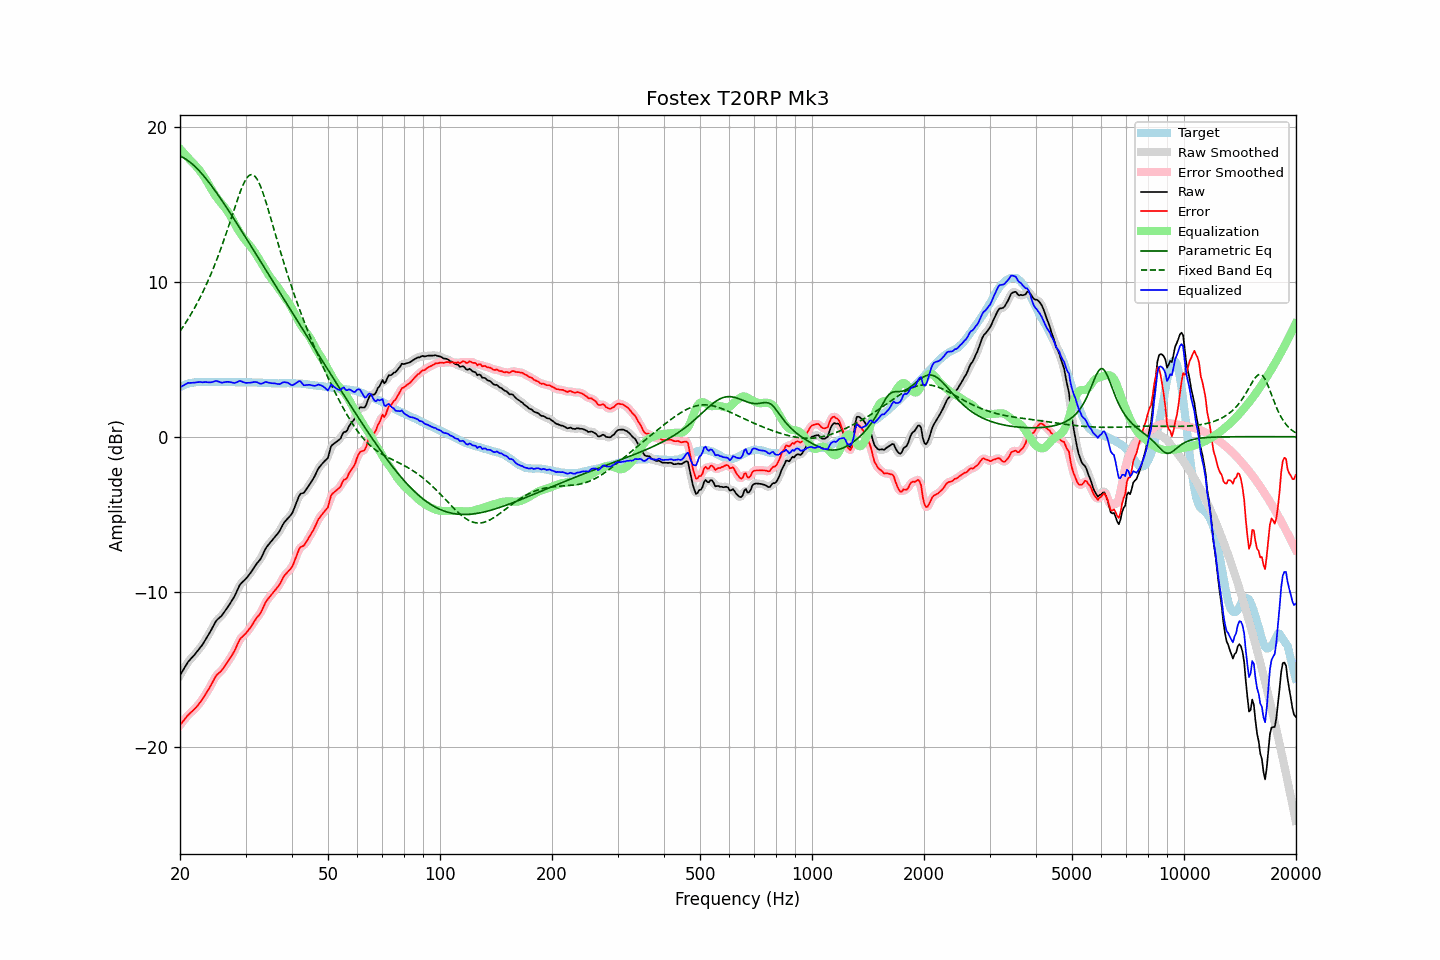

Data behind this chart, as committed beside it:
frequency, raw, error, smoothed, error_smoothed, equalization, parametric_eq, fixed_band_eq, equalized_raw, equalized_smoothed, target
20.00, -15.39, -18.60, -15.39, -18.60, 18.57, 18.10, 6.80, 3.18, 3.17, 3.21
20.20, -15.21, -18.47, -15.20, -18.46, 18.45, 18.05, 6.95, 3.25, 3.25, 3.26
20.40, -15.03, -18.34, -15.02, -18.33, 18.34, 18.00, 7.10, 3.30, 3.31, 3.31
20.61, -14.86, -18.20, -14.85, -18.20, 18.22, 17.94, 7.26, 3.36, 3.37, 3.34
20.81, -14.68, -18.07, -14.68, -18.07, 18.11, 17.87, 7.42, 3.42, 3.42, 3.39
21.02, -14.52, -17.95, -14.53, -17.95, 17.99, 17.80, 7.59, 3.47, 3.46, 3.43
21.23, -14.41, -17.86, -14.40, -17.85, 17.88, 17.72, 7.76, 3.47, 3.48, 3.45
21.44, -14.28, -17.75, -14.29, -17.76, 17.76, 17.64, 7.93, 3.48, 3.48, 3.47
21.66, -14.18, -17.67, -14.18, -17.66, 17.66, 17.55, 8.11, 3.48, 3.48, 3.49
21.87, -14.06, -17.56, -14.06, -17.56, 17.55, 17.46, 8.29, 3.49, 3.49, 3.50
22.09, -13.93, -17.45, -13.94, -17.45, 17.44, 17.36, 8.48, 3.51, 3.51, 3.52
22.31, -13.80, -17.33, -13.80, -17.33, 17.32, 17.25, 8.68, 3.52, 3.52, 3.53
22.54, -13.67, -17.20, -13.67, -17.20, 17.20, 17.14, 8.87, 3.53, 3.52, 3.53
22.76, -13.54, -17.06, -13.54, -17.07, 17.06, 17.03, 9.08, 3.53, 3.52, 3.53
22.99, -13.41, -16.93, -13.39, -16.92, 16.92, 16.91, 9.29, 3.51, 3.52, 3.52
23.22, -13.24, -16.76, -13.24, -16.76, 16.76, 16.79, 9.50, 3.52, 3.52, 3.52
23.45, -13.07, -16.58, -13.07, -16.59, 16.59, 16.66, 9.73, 3.53, 3.52, 3.52
23.69, -12.90, -16.43, -12.90, -16.42, 16.41, 16.53, 9.95, 3.51, 3.52, 3.53
23.92, -12.72, -16.25, -12.72, -16.25, 16.23, 16.40, 10.19, 3.51, 3.51, 3.53
24.16, -12.54, -16.07, -12.54, -16.07, 16.05, 16.26, 10.43, 3.50, 3.51, 3.53
24.40, -12.34, -15.88, -12.34, -15.88, 15.87, 16.13, 10.67, 3.53, 3.53, 3.54
24.65, -12.16, -15.69, -12.15, -15.68, 15.71, 15.98, 10.93, 3.55, 3.56, 3.53
24.89, -11.95, -15.48, -11.97, -15.50, 15.55, 15.84, 11.19, 3.60, 3.58, 3.53
25.14, -11.81, -15.34, -11.82, -15.36, 15.41, 15.69, 11.45, 3.59, 3.58, 3.53
25.39, -11.71, -15.25, -11.71, -15.25, 15.27, 15.55, 11.73, 3.55, 3.55, 3.54
25.65, -11.63, -15.17, -11.62, -15.16, 15.14, 15.39, 12.01, 3.51, 3.52, 3.54
25.91, -11.53, -15.06, -11.52, -15.05, 15.01, 15.24, 12.30, 3.48, 3.50, 3.53
26.16, -11.38, -14.91, -11.39, -14.92, 14.89, 15.09, 12.59, 3.50, 3.50, 3.53
26.43, -11.24, -14.77, -11.24, -14.77, 14.76, 14.93, 12.89, 3.52, 3.52, 3.53
26.69, -11.09, -14.62, -11.09, -14.62, 14.63, 14.78, 13.20, 3.54, 3.54, 3.53
26.96, -10.94, -14.47, -10.94, -14.47, 14.48, 14.62, 13.50, 3.54, 3.54, 3.53
27.23, -10.78, -14.31, -10.78, -14.31, 14.31, 14.46, 13.82, 3.53, 3.53, 3.53
27.50, -10.62, -14.15, -10.62, -14.15, 14.12, 14.30, 14.13, 3.50, 3.50, 3.53
27.77, -10.44, -13.96, -10.45, -13.97, 13.93, 14.14, 14.45, 3.49, 3.48, 3.52
28.05, -10.27, -13.79, -10.26, -13.77, 13.74, 13.98, 14.76, 3.46, 3.48, 3.52
28.33, -10.04, -13.55, -10.04, -13.55, 13.55, 13.81, 15.07, 3.50, 3.51, 3.51
28.62, -9.82, -13.33, -9.82, -13.33, 13.37, 13.65, 15.37, 3.55, 3.55, 3.51
28.90, -9.60, -13.11, -9.62, -13.13, 13.20, 13.49, 15.66, 3.60, 3.58, 3.52
29.19, -9.46, -12.97, -9.46, -12.98, 13.04, 13.32, 15.93, 3.58, 3.58, 3.51
29.48, -9.36, -12.87, -9.35, -12.86, 12.89, 13.16, 16.18, 3.54, 3.54, 3.52
29.78, -9.26, -12.77, -9.25, -12.77, 12.76, 12.99, 16.41, 3.50, 3.50, 3.51
30.08, -9.16, -12.68, -9.15, -12.66, 12.63, 12.83, 16.59, 3.47, 3.48, 3.52
30.38, -9.03, -12.54, -9.03, -12.54, 12.51, 12.66, 16.74, 3.48, 3.47, 3.51
30.68, -8.90, -12.41, -8.90, -12.41, 12.38, 12.49, 16.84, 3.48, 3.48, 3.51
30.99, -8.77, -12.28, -8.76, -12.26, 12.25, 12.33, 16.90, 3.49, 3.49, 3.51
31.30, -8.61, -12.11, -8.61, -12.11, 12.12, 12.16, 16.90, 3.51, 3.51, 3.50
31.61, -8.45, -11.95, -8.45, -11.95, 11.98, 11.99, 16.85, 3.53, 3.53, 3.50
31.93, -8.29, -11.79, -8.29, -11.79, 11.82, 11.83, 16.75, 3.53, 3.53, 3.50
32.24, -8.14, -11.63, -8.16, -11.65, 11.66, 11.66, 16.60, 3.51, 3.50, 3.49
32.57, -8.03, -11.52, -8.03, -11.52, 11.49, 11.49, 16.40, 3.46, 3.46, 3.49
32.89, -7.89, -11.38, -7.88, -11.36, 11.31, 11.32, 16.17, 3.42, 3.43, 3.49
33.22, -7.71, -11.18, -7.69, -11.18, 11.13, 11.16, 15.90, 3.43, 3.44, 3.48
33.55, -7.48, -10.96, -7.48, -10.96, 10.96, 10.99, 15.61, 3.48, 3.48, 3.48
33.89, -7.26, -10.73, -7.28, -10.75, 10.79, 10.82, 15.29, 3.53, 3.51, 3.47
34.23, -7.10, -10.57, -7.10, -10.57, 10.62, 10.66, 14.96, 3.52, 3.52, 3.47
34.57, -6.97, -10.43, -6.96, -10.42, 10.46, 10.49, 14.61, 3.49, 3.50, 3.46
34.92, -6.84, -10.30, -6.84, -10.29, 10.31, 10.32, 14.26, 3.47, 3.47, 3.46
35.27, -6.72, -10.17, -6.71, -10.17, 10.17, 10.15, 13.90, 3.45, 3.45, 3.45
35.62, -6.59, -10.04, -6.59, -10.04, 10.04, 9.99, 13.54, 3.45, 3.45, 3.45
35.97, -6.46, -9.91, -6.47, -9.92, 9.90, 9.82, 13.18, 3.44, 3.43, 3.45
... 635 more rows
